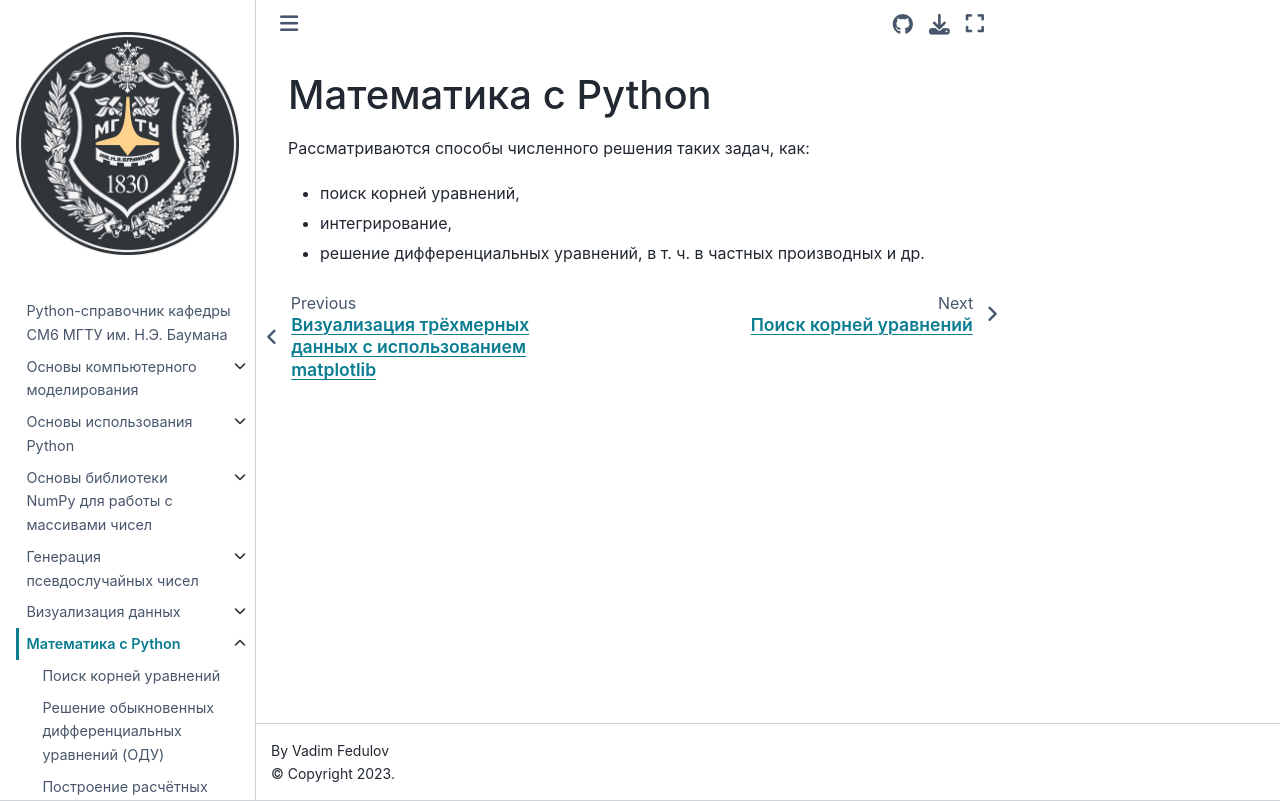

repository: unexpectedCoder/sm6-py-cookbook · page: mathematics.html · generator: jekyll

 # Математика с Python

 Рассматриваются способы численного решения таких задач, как:

 * поиск корней уравнений,
 * интегрирование,
 * решение дифференциальных уравнений, в т. ч. в частных производных и др.
